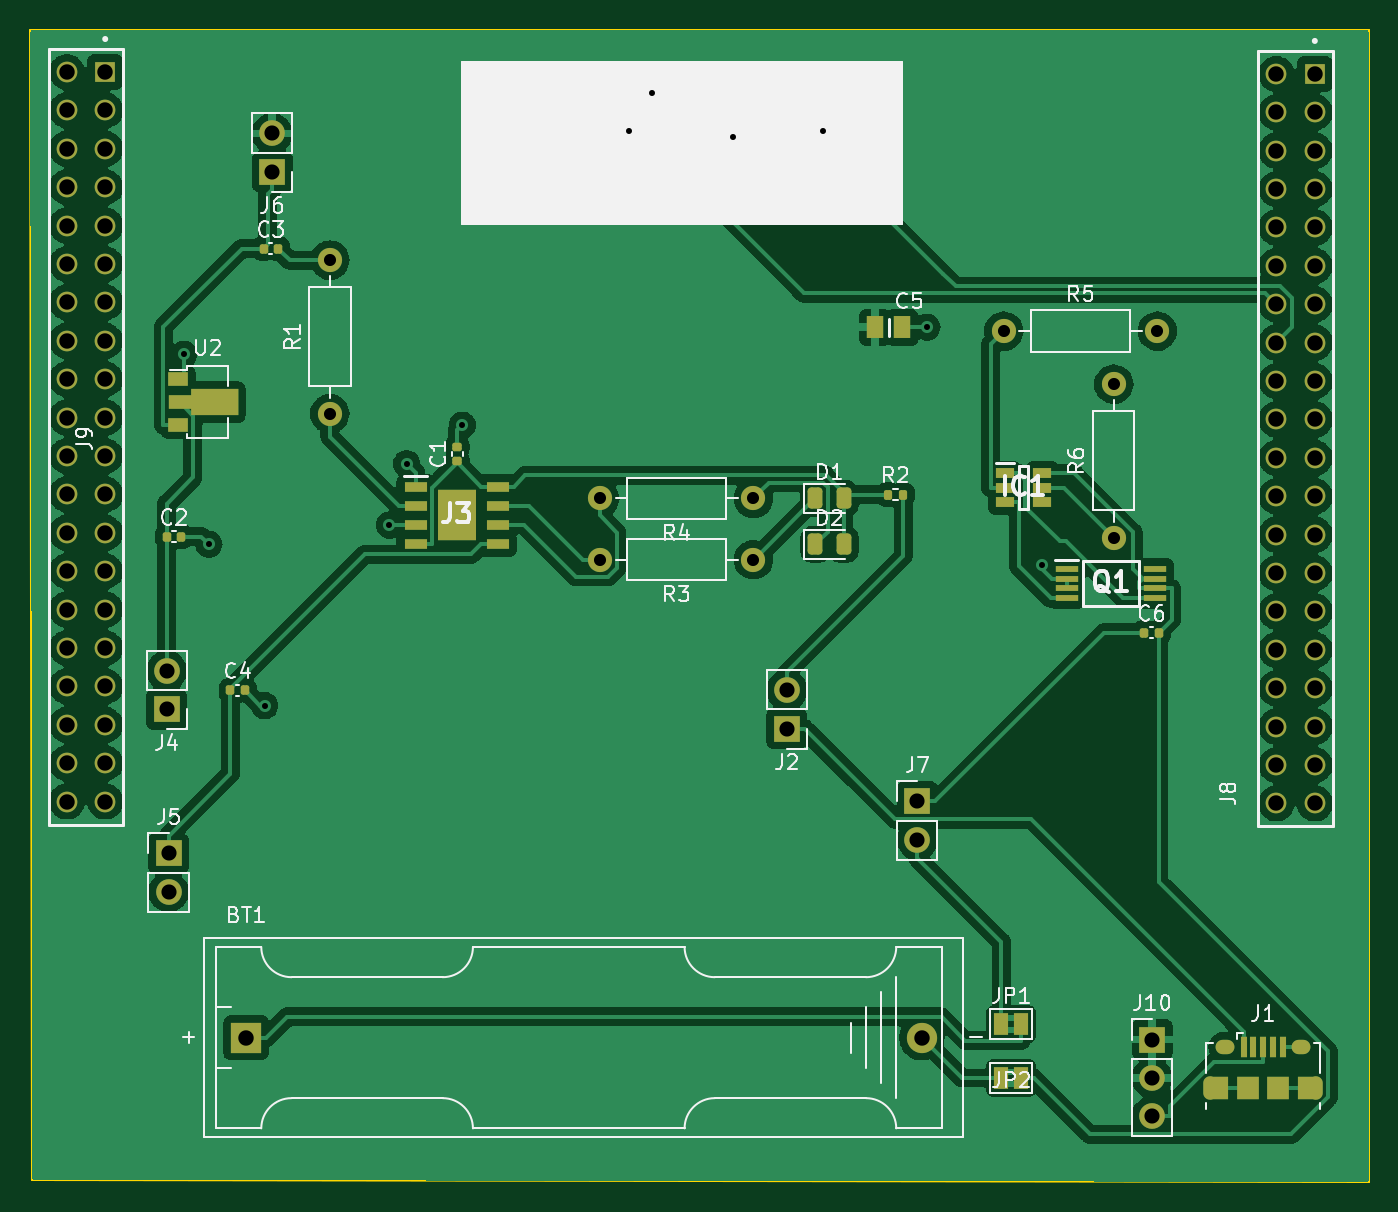
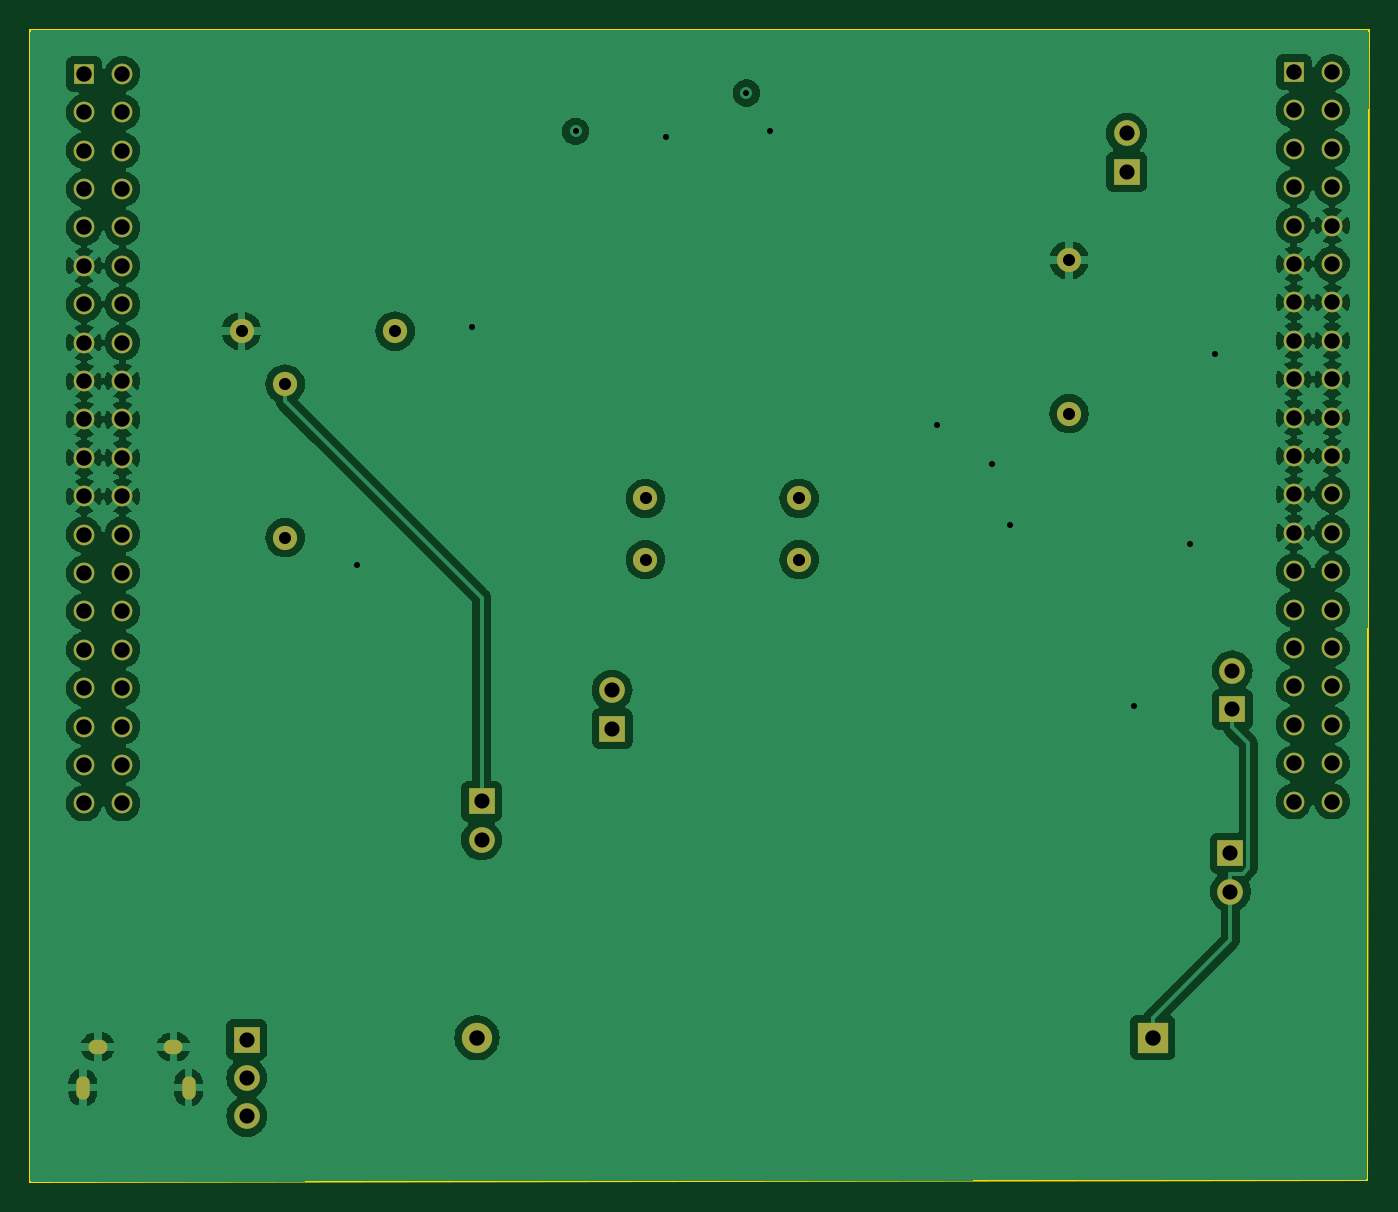
Circuit board: 11 layer files. Board 88.5 x 76.2 mm.
- bottom_copper: overall scematic-B_Cu.gbr (221931 bytes)
- bottom_mask: overall scematic-B_Mask.gbr (3841 bytes)
- paste: overall scematic-B_Paste.gbr (463 bytes)
- bottom_silk: overall scematic-B_Silkscreen.gbr (464 bytes)
- outline: overall scematic-Edge_Cuts.gbr (693 bytes)
- top_copper: overall scematic-F_Cu.gbr (271601 bytes)
- top_mask: overall scematic-F_Mask.gbr (7806 bytes)
- paste: overall scematic-F_Paste.gbr (4365 bytes)
- top_silk: overall scematic-F_Silkscreen.gbr (46688 bytes)
- drill: overall scematic-NPTH.drl (272 bytes)
- drill: overall scematic-PTH.drl (2340 bytes)

=== bottom_copper: overall scematic-B_Cu.gbr (221931 bytes, source omitted) ===
=== bottom_mask: overall scematic-B_Mask.gbr ===
%TF.GenerationSoftware,KiCad,Pcbnew,(7.0.0)*%
%TF.CreationDate,2023-04-04T11:39:15+02:00*%
%TF.ProjectId,overall scematic,6f766572-616c-46c2-9073-63656d617469,rev?*%
%TF.SameCoordinates,Original*%
%TF.FileFunction,Soldermask,Bot*%
%TF.FilePolarity,Negative*%
%FSLAX46Y46*%
G04 Gerber Fmt 4.6, Leading zero omitted, Abs format (unit mm)*
G04 Created by KiCad (PCBNEW (7.0.0)) date 2023-04-04 11:39:15*
%MOMM*%
%LPD*%
G01*
G04 APERTURE LIST*
%ADD10R,1.700000X1.700000*%
%ADD11O,1.700000X1.700000*%
%ADD12O,1.600000X1.600000*%
%ADD13C,1.600000*%
%ADD14R,1.370000X1.370000*%
%ADD15C,1.370000*%
%ADD16O,0.890000X1.550000*%
%ADD17O,1.250000X0.950000*%
%ADD18R,2.000000X2.000000*%
%ADD19C,2.000000*%
G04 APERTURE END LIST*
D10*
%TO.C,J7*%
X109854999Y-114421999D03*
D11*
X109854999Y-116961999D03*
%TD*%
D10*
%TO.C,J6*%
X67182999Y-72775999D03*
D11*
X67182999Y-70235999D03*
%TD*%
D10*
%TO.C,J5*%
X60324999Y-117855999D03*
D11*
X60324999Y-120395999D03*
%TD*%
%TO.C,J4*%
X60197999Y-105790999D03*
D10*
X60197999Y-108330999D03*
%TD*%
%TO.C,J2*%
X101218999Y-109605999D03*
D11*
X101218999Y-107065999D03*
%TD*%
D12*
%TO.C,R6*%
X122845999Y-86818999D03*
D13*
X122846000Y-96979000D03*
%TD*%
D12*
%TO.C,R5*%
X125729999Y-83311999D03*
D13*
X115570000Y-83312000D03*
%TD*%
D12*
%TO.C,R4*%
X88849999Y-94379999D03*
D13*
X99010000Y-94380000D03*
%TD*%
D12*
%TO.C,R3*%
X88849999Y-98429999D03*
D13*
X99010000Y-98430000D03*
%TD*%
D12*
%TO.C,R1*%
X70992999Y-78612999D03*
D13*
X70993000Y-88773000D03*
%TD*%
D10*
%TO.C,J10*%
X125385999Y-130174999D03*
D11*
X125385999Y-132714999D03*
X125385999Y-135254999D03*
%TD*%
D14*
%TO.C,J9*%
X56133999Y-66166999D03*
D15*
X53594000Y-66167000D03*
X56134000Y-68707000D03*
X53594000Y-68707000D03*
X56134000Y-71247000D03*
X53594000Y-71247000D03*
X56134000Y-73787000D03*
X53594000Y-73787000D03*
X56134000Y-76327000D03*
X53594000Y-76327000D03*
X56134000Y-78867000D03*
X53594000Y-78867000D03*
X56134000Y-81407000D03*
X53594000Y-81407000D03*
X56134000Y-83947000D03*
X53594000Y-83947000D03*
X56134000Y-86487000D03*
X53594000Y-86487000D03*
X56134000Y-89027000D03*
X53594000Y-89027000D03*
X56134000Y-91567000D03*
X53594000Y-91567000D03*
X56134000Y-94107000D03*
X53594000Y-94107000D03*
X56134000Y-96647000D03*
X53594000Y-96647000D03*
X56134000Y-99187000D03*
X53594000Y-99187000D03*
X56134000Y-101727000D03*
X53594000Y-101727000D03*
X56134000Y-104267000D03*
X53594000Y-104267000D03*
X56134000Y-106807000D03*
X53594000Y-106807000D03*
X56134000Y-109347000D03*
X53594000Y-109347000D03*
X56134000Y-111887000D03*
X53594000Y-111887000D03*
X56134000Y-114427000D03*
X53594000Y-114427000D03*
%TD*%
D14*
%TO.C,J8*%
X136143999Y-66293999D03*
D15*
X133604000Y-66294000D03*
X136144000Y-68834000D03*
X133604000Y-68834000D03*
X136144000Y-71374000D03*
X133604000Y-71374000D03*
X136144000Y-73914000D03*
X133604000Y-73914000D03*
X136144000Y-76454000D03*
X133604000Y-76454000D03*
X136144000Y-78994000D03*
X133604000Y-78994000D03*
X136144000Y-81534000D03*
X133604000Y-81534000D03*
X136144000Y-84074000D03*
X133604000Y-84074000D03*
X136144000Y-86614000D03*
X133604000Y-86614000D03*
X136144000Y-89154000D03*
X133604000Y-89154000D03*
X136144000Y-91694000D03*
X133604000Y-91694000D03*
X136144000Y-94234000D03*
X133604000Y-94234000D03*
X136144000Y-96774000D03*
X133604000Y-96774000D03*
X136144000Y-99314000D03*
X133604000Y-99314000D03*
X136144000Y-101854000D03*
X133604000Y-101854000D03*
X136144000Y-104394000D03*
X133604000Y-104394000D03*
X136144000Y-106934000D03*
X133604000Y-106934000D03*
X136144000Y-109474000D03*
X133604000Y-109474000D03*
X136144000Y-112014000D03*
X133604000Y-112014000D03*
X136144000Y-114554000D03*
X133604000Y-114554000D03*
%TD*%
D16*
%TO.C,J1*%
X129230999Y-133349999D03*
D17*
X130230999Y-130649999D03*
D16*
X136230999Y-133349999D03*
D17*
X135230999Y-130649999D03*
%TD*%
D18*
%TO.C,BT1*%
X65456999Y-130047999D03*
D19*
X110157000Y-130048000D03*
%TD*%
M02*

=== paste: overall scematic-B_Paste.gbr ===
%TF.GenerationSoftware,KiCad,Pcbnew,(7.0.0)*%
%TF.CreationDate,2023-04-04T11:39:15+02:00*%
%TF.ProjectId,overall scematic,6f766572-616c-46c2-9073-63656d617469,rev?*%
%TF.SameCoordinates,Original*%
%TF.FileFunction,Paste,Bot*%
%TF.FilePolarity,Positive*%
%FSLAX46Y46*%
G04 Gerber Fmt 4.6, Leading zero omitted, Abs format (unit mm)*
G04 Created by KiCad (PCBNEW (7.0.0)) date 2023-04-04 11:39:15*
%MOMM*%
%LPD*%
G01*
G04 APERTURE LIST*
G04 APERTURE END LIST*
M02*

=== bottom_silk: overall scematic-B_Silkscreen.gbr ===
%TF.GenerationSoftware,KiCad,Pcbnew,(7.0.0)*%
%TF.CreationDate,2023-04-04T11:39:15+02:00*%
%TF.ProjectId,overall scematic,6f766572-616c-46c2-9073-63656d617469,rev?*%
%TF.SameCoordinates,Original*%
%TF.FileFunction,Legend,Bot*%
%TF.FilePolarity,Positive*%
%FSLAX46Y46*%
G04 Gerber Fmt 4.6, Leading zero omitted, Abs format (unit mm)*
G04 Created by KiCad (PCBNEW (7.0.0)) date 2023-04-04 11:39:15*
%MOMM*%
%LPD*%
G01*
G04 APERTURE LIST*
G04 APERTURE END LIST*
M02*

=== outline: overall scematic-Edge_Cuts.gbr ===
%TF.GenerationSoftware,KiCad,Pcbnew,(7.0.0)*%
%TF.CreationDate,2023-04-04T11:39:15+02:00*%
%TF.ProjectId,overall scematic,6f766572-616c-46c2-9073-63656d617469,rev?*%
%TF.SameCoordinates,Original*%
%TF.FileFunction,Profile,NP*%
%FSLAX46Y46*%
G04 Gerber Fmt 4.6, Leading zero omitted, Abs format (unit mm)*
G04 Created by KiCad (PCBNEW (7.0.0)) date 2023-04-04 11:39:15*
%MOMM*%
%LPD*%
G01*
G04 APERTURE LIST*
%TA.AperFunction,Profile*%
%ADD10C,0.100000*%
%TD*%
G04 APERTURE END LIST*
D10*
X139700000Y-139573000D02*
X51308000Y-139446000D01*
X51308000Y-139446000D02*
X51181000Y-63373000D01*
X51181000Y-63373000D02*
X139700000Y-63373000D01*
X139700000Y-63373000D02*
X139700000Y-139573000D01*
M02*

=== top_copper: overall scematic-F_Cu.gbr (271601 bytes, source omitted) ===
=== top_mask: overall scematic-F_Mask.gbr (7806 bytes, source omitted) ===
=== paste: overall scematic-F_Paste.gbr ===
%TF.GenerationSoftware,KiCad,Pcbnew,(7.0.0)*%
%TF.CreationDate,2023-04-04T11:39:15+02:00*%
%TF.ProjectId,overall scematic,6f766572-616c-46c2-9073-63656d617469,rev?*%
%TF.SameCoordinates,Original*%
%TF.FileFunction,Paste,Top*%
%TF.FilePolarity,Positive*%
%FSLAX46Y46*%
G04 Gerber Fmt 4.6, Leading zero omitted, Abs format (unit mm)*
G04 Created by KiCad (PCBNEW (7.0.0)) date 2023-04-04 11:39:15*
%MOMM*%
%LPD*%
G01*
G04 APERTURE LIST*
G04 Aperture macros list*
%AMRoundRect*
0 Rectangle with rounded corners*
0 $1 Rounding radius*
0 $2 $3 $4 $5 $6 $7 $8 $9 X,Y pos of 4 corners*
0 Add a 4 corners polygon primitive as box body*
4,1,4,$2,$3,$4,$5,$6,$7,$8,$9,$2,$3,0*
0 Add four circle primitives for the rounded corners*
1,1,$1+$1,$2,$3*
1,1,$1+$1,$4,$5*
1,1,$1+$1,$6,$7*
1,1,$1+$1,$8,$9*
0 Add four rect primitives between the rounded corners*
20,1,$1+$1,$2,$3,$4,$5,0*
20,1,$1+$1,$4,$5,$6,$7,0*
20,1,$1+$1,$6,$7,$8,$9,0*
20,1,$1+$1,$8,$9,$2,$3,0*%
%AMFreePoly0*
4,1,9,3.862500,-0.866500,0.737500,-0.866500,0.737500,-0.450000,-0.737500,-0.450000,-0.737500,0.450000,0.737500,0.450000,0.737500,0.866500,3.862500,0.866500,3.862500,-0.866500,3.862500,-0.866500,$1*%
G04 Aperture macros list end*
%ADD10R,1.475000X0.450000*%
%ADD11R,1.525000X0.700000*%
%ADD12R,2.513000X3.402000*%
%ADD13R,1.200000X0.650000*%
%ADD14R,1.300000X0.600000*%
%ADD15RoundRect,0.150000X0.512500X0.150000X-0.512500X0.150000X-0.512500X-0.150000X0.512500X-0.150000X0*%
%ADD16R,1.300000X0.900000*%
%ADD17FreePoly0,0.000000*%
%ADD18R,1.500000X2.400000*%
%ADD19R,0.600000X0.400000*%
%ADD20RoundRect,0.135000X-0.135000X-0.185000X0.135000X-0.185000X0.135000X0.185000X-0.135000X0.185000X0*%
%ADD21R,1.500000X1.550000*%
%ADD22R,1.200000X1.550000*%
%ADD23R,0.400000X1.350000*%
%ADD24O,1.250000X0.950000*%
%ADD25O,0.890000X1.550000*%
%ADD26RoundRect,0.243750X-0.243750X-0.456250X0.243750X-0.456250X0.243750X0.456250X-0.243750X0.456250X0*%
%ADD27RoundRect,0.140000X-0.140000X-0.170000X0.140000X-0.170000X0.140000X0.170000X-0.140000X0.170000X0*%
%ADD28R,1.150000X1.450000*%
%ADD29RoundRect,0.140000X0.170000X-0.140000X0.170000X0.140000X-0.170000X0.140000X-0.170000X-0.140000X0*%
G04 APERTURE END LIST*
D10*
%TO.C,Q1*%
X119726999Y-99029999D03*
X119726999Y-99679999D03*
X119726999Y-100329999D03*
X119726999Y-100979999D03*
X125602999Y-100979999D03*
X125602999Y-100329999D03*
X125602999Y-99679999D03*
X125602999Y-99029999D03*
%TD*%
D11*
%TO.C,J3*%
X76662999Y-93598999D03*
X76662999Y-94868999D03*
X76662999Y-96138999D03*
X76662999Y-97408999D03*
X82086999Y-97408999D03*
X82086999Y-96138999D03*
X82086999Y-94868999D03*
X82086999Y-93598999D03*
D12*
X79374999Y-95503999D03*
%TD*%
D13*
%TO.C,IC1*%
X115626999Y-92726999D03*
X115626999Y-93676999D03*
X115626999Y-94626999D03*
X118126999Y-94626999D03*
X118126999Y-93676999D03*
X118126999Y-92726999D03*
%TD*%
D14*
%TO.C,U5*%
X93466499Y-69412999D03*
X93466499Y-71312999D03*
X95566499Y-70362999D03*
%TD*%
D15*
%TO.C,U4*%
X89402500Y-71054000D03*
X89402500Y-70104000D03*
X89402500Y-69154000D03*
X87127500Y-69154000D03*
X87127500Y-71054000D03*
%TD*%
D16*
%TO.C,U2*%
X60960999Y-86510999D03*
D17*
X61048500Y-88011000D03*
D16*
X60960999Y-89510999D03*
%TD*%
D18*
%TO.C,U1*%
X101345999Y-70103999D03*
D19*
X102745999Y-69153999D03*
X102745999Y-70103999D03*
X102745999Y-71053999D03*
X99945999Y-71053999D03*
X99945999Y-70103999D03*
X99945999Y-69153999D03*
%TD*%
D20*
%TO.C,R2*%
X107898000Y-94126000D03*
X108918000Y-94126000D03*
%TD*%
D21*
%TO.C,J1*%
X131730999Y-133349999D03*
D22*
X135630999Y-133349999D03*
D21*
X133730999Y-133349999D03*
D22*
X129830999Y-133349999D03*
D23*
X134030999Y-130649999D03*
X133380999Y-130649999D03*
X132730999Y-130649999D03*
X132080999Y-130649999D03*
X131430999Y-130649999D03*
D24*
X130230999Y-130649999D03*
X135230999Y-130649999D03*
D25*
X136230999Y-133349999D03*
X129230999Y-133349999D03*
%TD*%
D26*
%TO.C,D2*%
X104979000Y-97420000D03*
X103104000Y-97420000D03*
%TD*%
%TO.C,D1*%
X104979000Y-94380000D03*
X103104000Y-94380000D03*
%TD*%
D27*
%TO.C,C6*%
X124869000Y-103251000D03*
X125829000Y-103251000D03*
%TD*%
D28*
%TO.C,C5*%
X107049999Y-83057999D03*
X108849999Y-83057999D03*
%TD*%
D27*
%TO.C,C4*%
X64417000Y-107061000D03*
X65377000Y-107061000D03*
%TD*%
%TO.C,C3*%
X67564000Y-77851000D03*
X66604000Y-77851000D03*
%TD*%
%TO.C,C2*%
X60198000Y-96901000D03*
X61158000Y-96901000D03*
%TD*%
D29*
%TO.C,C1*%
X79420000Y-91920000D03*
X79420000Y-90960000D03*
%TD*%
M02*

=== top_silk: overall scematic-F_Silkscreen.gbr (46688 bytes, source omitted) ===
=== drill: overall scematic-NPTH.drl ===
M48
; DRILL file {KiCad (7.0.0)} date Tue Apr  4 11:39:21 2023
; FORMAT={-:-/ absolute / inch / decimal}
; #@! TF.CreationDate,2023-04-04T11:39:21+02:00
; #@! TF.GenerationSoftware,Kicad,Pcbnew,(7.0.0)
; #@! TF.FileFunction,NonPlated,1,2,NPTH
FMAT,2
INCH
%
G90
G05
T0
M30

=== drill: overall scematic-PTH.drl ===
M48
; DRILL file {KiCad (7.0.0)} date Tue Apr  4 11:39:21 2023
; FORMAT={-:-/ absolute / inch / decimal}
; #@! TF.CreationDate,2023-04-04T11:39:21+02:00
; #@! TF.GenerationSoftware,Kicad,Pcbnew,(7.0.0)
; #@! TF.FileFunction,Plated,1,2,PTH
FMAT,2
INCH
; #@! TA.AperFunction,Plated,PTH,ViaDrill
T1C0.0157
; #@! TA.AperFunction,Plated,PTH,ComponentDrill
T2C0.0197
; #@! TA.AperFunction,Plated,PTH,ComponentDrill
T3C0.0217
; #@! TA.AperFunction,Plated,PTH,ComponentDrill
T4C0.0315
; #@! TA.AperFunction,Plated,PTH,ComponentDrill
T5C0.0394
; #@! TA.AperFunction,Plated,PTH,ComponentDrill
T6C0.0402
%
G90
G05
T1
X2.415Y-3.34
X2.48Y-3.835
X2.625Y-4.255
X2.95Y-3.785
X2.995Y-3.625
X3.14Y-3.525
X3.575Y-2.76
X3.635Y-2.66
X3.845Y-2.775
X4.08Y-2.76
X4.35Y-3.27
X4.65Y-3.89
T4
X2.795Y-3.095
X2.795Y-3.495
X3.498Y-3.7157
X3.498Y-3.8752
X3.898Y-3.7157
X3.898Y-3.8752
X4.55Y-3.28
X4.8365Y-3.4181
X4.8365Y-3.8181
X4.95Y-3.28
T5
X2.37Y-4.165
X2.37Y-4.265
X2.375Y-4.64
X2.375Y-4.74
X2.645Y-2.7652
X2.645Y-2.8652
X3.985Y-4.2152
X3.985Y-4.3152
X4.325Y-4.5048
X4.325Y-4.6048
X4.9365Y-5.125
X4.9365Y-5.225
X4.9365Y-5.325
T6
X2.11Y-2.605
X2.11Y-2.705
X2.11Y-2.805
X2.11Y-2.905
X2.11Y-3.005
X2.11Y-3.105
X2.11Y-3.205
X2.11Y-3.305
X2.11Y-3.405
X2.11Y-3.505
X2.11Y-3.605
X2.11Y-3.705
X2.11Y-3.805
X2.11Y-3.905
X2.11Y-4.005
X2.11Y-4.105
X2.11Y-4.205
X2.11Y-4.305
X2.11Y-4.405
X2.11Y-4.505
X2.21Y-2.605
X2.21Y-2.705
X2.21Y-2.805
X2.21Y-2.905
X2.21Y-3.005
X2.21Y-3.105
X2.21Y-3.205
X2.21Y-3.305
X2.21Y-3.405
X2.21Y-3.505
X2.21Y-3.605
X2.21Y-3.705
X2.21Y-3.805
X2.21Y-3.905
X2.21Y-4.005
X2.21Y-4.105
X2.21Y-4.205
X2.21Y-4.305
X2.21Y-4.405
X2.21Y-4.505
X2.577Y-5.12
X4.3369Y-5.12
X5.26Y-2.61
X5.26Y-2.71
X5.26Y-2.81
X5.26Y-2.91
X5.26Y-3.01
X5.26Y-3.11
X5.26Y-3.21
X5.26Y-3.31
X5.26Y-3.41
X5.26Y-3.51
X5.26Y-3.61
X5.26Y-3.71
X5.26Y-3.81
X5.26Y-3.91
X5.26Y-4.01
X5.26Y-4.11
X5.26Y-4.21
X5.26Y-4.31
X5.26Y-4.41
X5.26Y-4.51
X5.36Y-2.61
X5.36Y-2.71
X5.36Y-2.81
X5.36Y-2.91
X5.36Y-3.01
X5.36Y-3.11
X5.36Y-3.21
X5.36Y-3.31
X5.36Y-3.41
X5.36Y-3.51
X5.36Y-3.61
X5.36Y-3.71
X5.36Y-3.81
X5.36Y-3.91
X5.36Y-4.01
X5.36Y-4.11
X5.36Y-4.21
X5.36Y-4.31
X5.36Y-4.41
X5.36Y-4.51
T2
G00X5.0878Y-5.2372
M15
G01X5.0878Y-5.2628
M16
G05
G00X5.3634Y-5.2372
M15
G01X5.3634Y-5.2628
M16
G05
T3
G00X5.1213Y-5.1437
M15
G01X5.1331Y-5.1437
M16
G05
G00X5.3181Y-5.1437
M15
G01X5.33Y-5.1437
M16
G05
T0
M30

